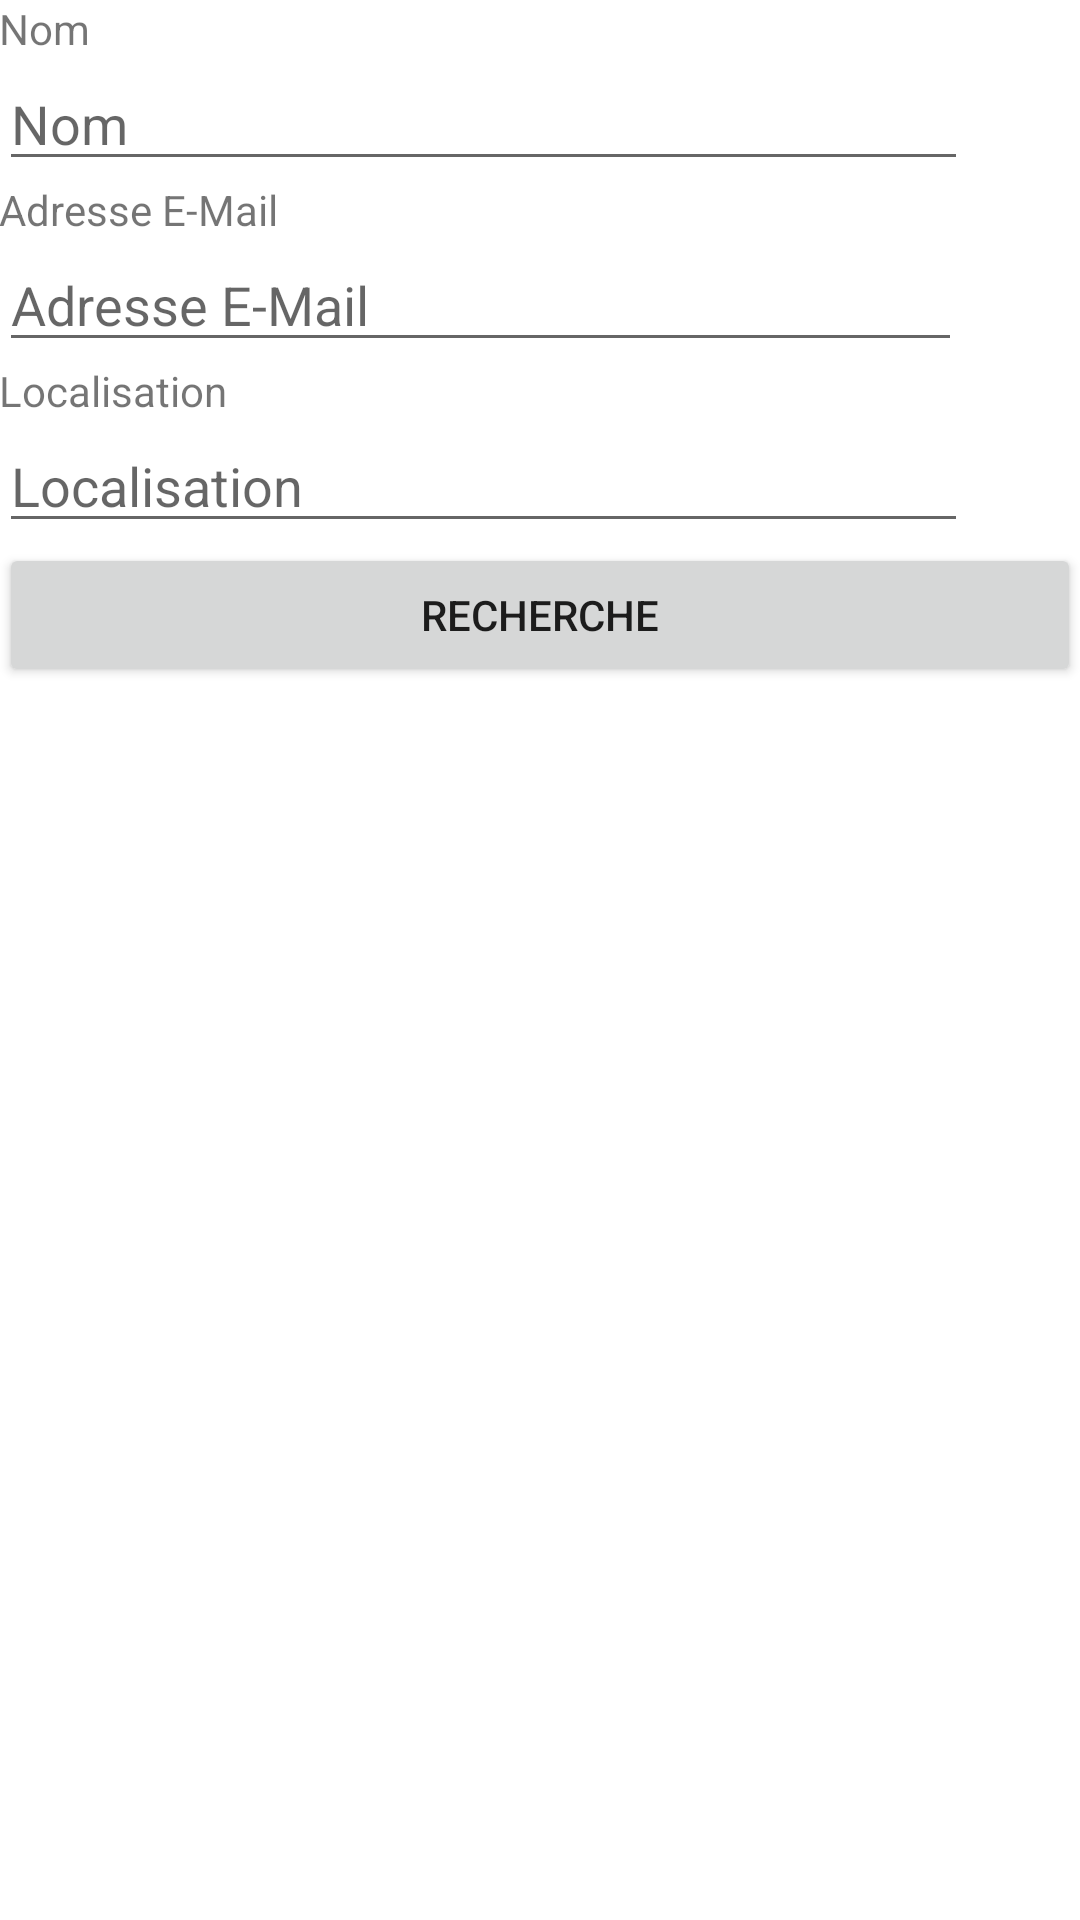

This screen was rendered from an Android layout file. Write that file and the resources it references.
<!-- AndroidManifest.xml: application theme Theme.B_AM_PIOUGaetan_PersistanceDonnees_BDD -->
<!-- res/layout/recherche.xml -->
<?xml version="1.0" encoding="utf-8"?>
<RelativeLayout xmlns:android="http://schemas.android.com/apk/res/android"
    android:id="@+id/relativeLayout"
    xmlns:app="http://schemas.android.com/apk/res-auto"
    xmlns:tools="http://schemas.android.com/tools"
    android:layout_width="match_parent"
    android:layout_height="match_parent"
    tools:context=".RechercheActivity" >


    <LinearLayout
        android:id="@+id/linearLayoutSearch"
        android:layout_width="match_parent"
        android:layout_height="wrap_content"
        android:layout_alignParentTop="true"
        android:layout_marginTop="0dp"
        android:orientation="vertical"
        android:padding="@dimen/my_margin">

        <TextView
            android:id="@+id/textViewTextPersonNameSearch"
            android:layout_width="wrap_content"
            android:layout_height="wrap_content"
            android:text="@string/name" />

        <EditText
            android:id="@+id/editTextPersonNameSearch"
            android:layout_width="323dp"
            android:layout_height="wrap_content"
            android:autofillHints=""
            android:ems="10"
            android:hint="@string/name"
            android:inputType="textPersonName"
            tools:ignore="LabelFor" />

        <TextView
            android:id="@+id/textViewEmailSearch"
            android:layout_width="wrap_content"
            android:layout_height="wrap_content"
            android:text="@string/mail" />

        <EditText
            android:id="@+id/editTextEmailSearch"
            android:layout_width="321dp"
            android:layout_height="wrap_content"
            android:autofillHints=""
            android:ems="10"
            android:hint="@string/mail"
            android:inputType="textEmailAddress"
            tools:ignore="LabelFor" />

        <TextView
            android:id="@+id/textViewLocaliteSearch"
            android:layout_width="wrap_content"
            android:layout_height="wrap_content"
            android:text="@string/localite" />

        <EditText
            android:id="@+id/editTextLocaliteSearch"
            android:layout_width="323dp"
            android:layout_height="wrap_content"
            android:autofillHints=""
            android:ems="10"
            android:hint="@string/localite"
            tools:ignore="LabelFor" />

        <Button
            android:id="@+id/buttonSearch"
            android:layout_width="match_parent"
            android:layout_height="wrap_content"
            android:text="@string/recherche" />
    </LinearLayout>

    <androidx.constraintlayout.widget.ConstraintLayout
        android:layout_below="@+id/linearLayoutSearch"
        android:layout_width="match_parent"
        android:layout_height="match_parent"
        tools:context=".MainActivity">

        <androidx.recyclerview.widget.RecyclerView
            android:id="@+id/recyclerview_userlist"
            android:layout_width="match_parent"
            android:layout_height="match_parent"
            app:layout_constraintBottom_toBottomOf="parent"
            app:layout_constraintLeft_toLeftOf="parent"
            app:layout_constraintRight_toRightOf="parent"
            app:layout_constraintTop_toTopOf="parent" />

    </androidx.constraintlayout.widget.ConstraintLayout>
</RelativeLayout>
<!-- resources referenced by this layout -->
<resources>
  <string name="localite">Localisation</string>
  <string name="mail">Adresse E-Mail</string>
  <string name="name">Nom</string>
  <string name="recherche">Recherche</string>
  <style name="Theme.B_AM_PIOUGaetan_PersistanceDonnees_BDD" parent="Theme.MaterialComponents.DayNight.DarkActionBar">
          
          <item name="colorPrimary">@color/purple_500</item>
          <item name="colorPrimaryVariant">@color/purple_700</item>
          <item name="colorOnPrimary">@color/white</item>
          
          <item name="colorSecondary">@color/teal_200</item>
          <item name="colorSecondaryVariant">@color/teal_700</item>
          <item name="colorOnSecondary">@color/black</item>
          
          <item name="android:statusBarColor" tools:targetApi="l">?attr/colorPrimaryVariant</item>
          
      </style>
  <!-- not gathered from this repository: default colours our renderer supplied (Android Studio template values) -->
  <color name="purple_500">#FF6200EE</color>
  <color name="purple_700">#FF3700B3</color>
  <color name="teal_200">#FF03DAC5</color>
  <color name="teal_700">#FF018786</color>
  <color name="black">#FF000000</color>
  <color name="white">#FFFFFFFF</color>
</resources>
